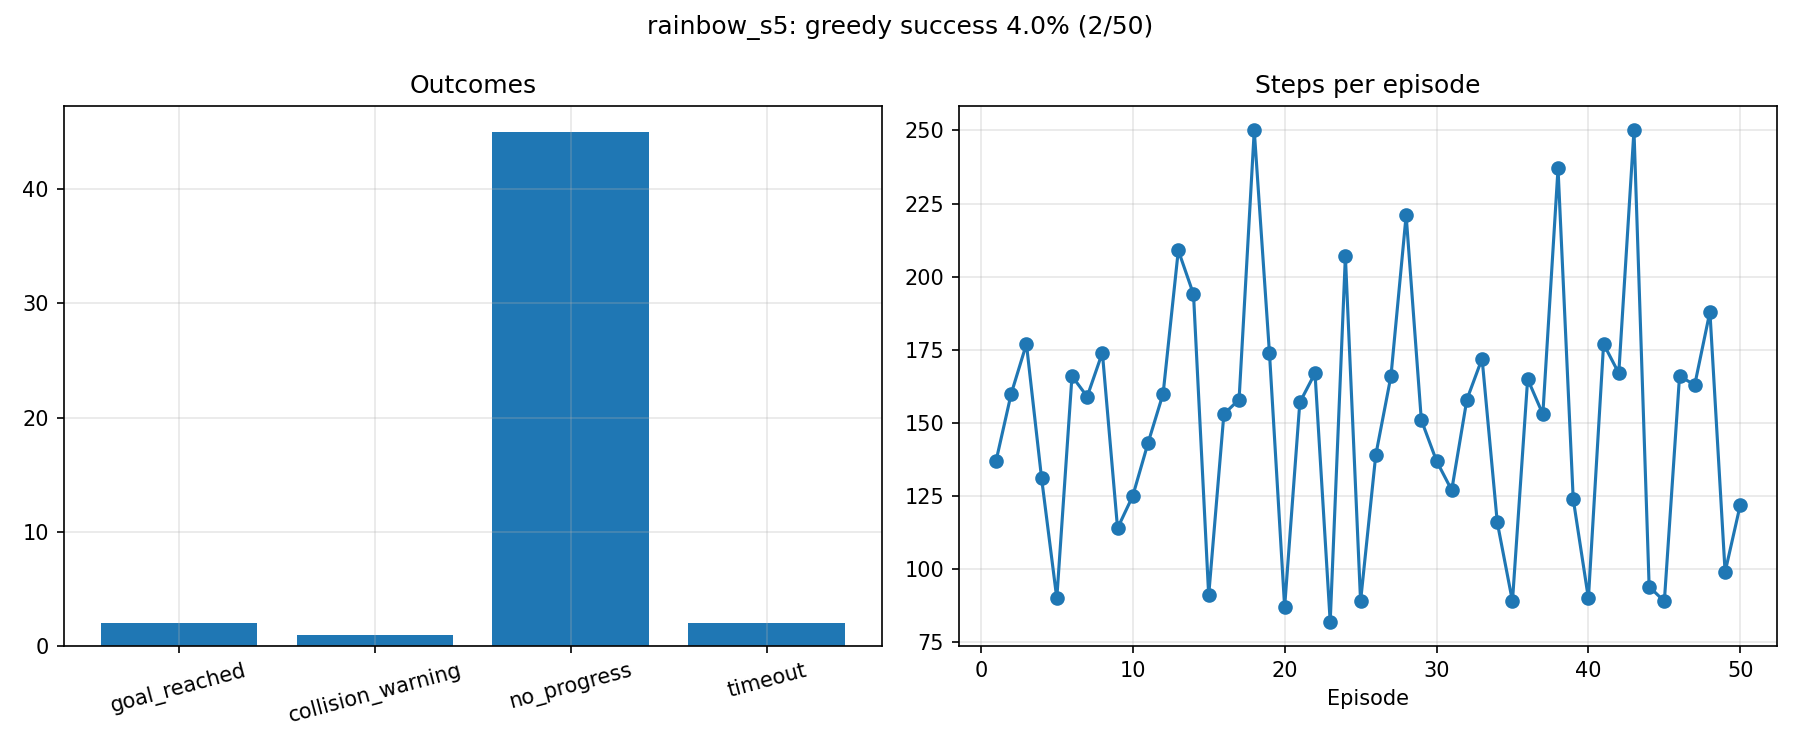

Data behind this chart, as committed beside it:
label, episode, pose_index, start_x, start_y, start_yaw, outcome, steps, reward, end_x, end_y, goal_distance_end, min_lidar_end
rainbow_s5, 1, 0, 0.0, 0.0, 0.0, no_progress, 137, -14.85, 0.455, -1.292, 1.699, 0.487
rainbow_s5, 2, 1, -1.5, -0.8, 0.0, no_progress, 160, -14.39, 0.47, -1.353, 1.661, 0.447
rainbow_s5, 3, 2, 0.0, 1.0, -1.571, no_progress, 177, -16.77, 0.494, -1.286, 1.666, 0.575
rainbow_s5, 4, 3, 1.8, -0.2, -1.571, no_progress, 131, -12.2, 1.598, -1.688, 0.509, 0.588
rainbow_s5, 5, 4, 0.3, -1.8, 0.0, no_progress, 90, -14.61, 0.542, -1.289, 1.622, 0.431
rainbow_s5, 6, 0, 0.0, 0.0, 0.0, no_progress, 166, -18.37, 0.577, -1.261, 1.603, 0.409
rainbow_s5, 7, 1, -1.5, -0.8, 0.0, no_progress, 159, -14.08, 0.453, -1.121, 1.779, 0.486
rainbow_s5, 8, 2, 0.0, 1.0, -1.571, no_progress, 174, -18.11, 0.311, -1.537, 1.751, 0.582
rainbow_s5, 9, 3, 1.8, -0.2, -1.571, no_progress, 114, -10.71, 1.42, -1.701, 0.652, 0.495
rainbow_s5, 10, 4, 0.3, -1.8, 0.0, no_progress, 125, -19.47, 0.547, -1.266, 1.628, 0.408
rainbow_s5, 11, 0, 0.0, 0.0, 0.0, no_progress, 143, -15.72, 0.442, -1.321, 1.699, 0.525
rainbow_s5, 12, 1, -1.5, -0.8, 0.0, no_progress, 160, -13.6, 0.542, -1.363, 1.592, 0.381
rainbow_s5, 13, 2, 0.0, 1.0, -1.571, no_progress, 209, -22.59, 0.538, -1.168, 1.682, 0.483
rainbow_s5, 14, 3, 1.8, -0.2, -1.571, no_progress, 194, -21.58, 1.557, -1.701, 0.535, 0.589
rainbow_s5, 15, 4, 0.3, -1.8, 0.0, no_progress, 91, -16.16, 0.568, -1.002, 1.745, 0.366
rainbow_s5, 16, 0, 0.0, 0.0, 0.0, no_progress, 153, -16.37, 0.508, -1.332, 1.635, 0.35
rainbow_s5, 17, 1, -1.5, -0.8, 0.0, no_progress, 158, -14.44, 0.43, -1.413, 1.676, 0.486
rainbow_s5, 18, 2, 0.0, 1.0, -1.571, timeout, 250, -30.84, 0.306, -1.385, 1.803, 0.52
rainbow_s5, 19, 3, 1.8, -0.2, -1.571, no_progress, 174, -19.87, 1.4, -1.611, 0.715, 0.465
rainbow_s5, 20, 4, 0.3, -1.8, 0.0, no_progress, 87, -13.14, 0.57, -1.275, 1.603, 0.408
rainbow_s5, 21, 0, 0.0, 0.0, 0.0, no_progress, 157, -18.3, 0.441, -1.264, 1.724, 0.502
rainbow_s5, 22, 1, -1.5, -0.8, 0.0, no_progress, 167, -16.34, 0.426, -1.336, 1.708, 0.475
rainbow_s5, 23, 2, 0.0, 1.0, -1.571, collision_warning, 82, -35.65, 0.998, -0.368, 1.915, 0.14
rainbow_s5, 24, 3, 1.8, -0.2, -1.571, no_progress, 207, -23.59, 1.571, -1.654, 0.551, 0.58
rainbow_s5, 25, 4, 0.3, -1.8, 0.0, no_progress, 89, -14.2, 0.559, -1.307, 1.599, 0.419
rainbow_s5, 26, 0, 0.0, 0.0, 0.0, no_progress, 139, -15.06, 0.399, -1.384, 1.715, 0.533
rainbow_s5, 27, 1, -1.5, -0.8, 0.0, no_progress, 166, -15.88, 0.418, -1.145, 1.798, 0.534
rainbow_s5, 28, 2, 0.0, 1.0, -1.571, no_progress, 221, -29.89, 0.481, -1.231, 1.702, 0.306
rainbow_s5, 29, 3, 1.8, -0.2, -1.571, no_progress, 151, -16.28, 1.4, -1.707, 0.668, 0.384
rainbow_s5, 30, 4, 0.3, -1.8, 0.0, no_progress, 137, -23.29, 0.485, -1.294, 1.672, 0.485
rainbow_s5, 31, 0, 0.0, 0.0, 0.0, no_progress, 127, -12.21, 0.527, -1.427, 1.581, 0.473
rainbow_s5, 32, 1, -1.5, -0.8, 0.0, no_progress, 158, -14.25, 0.549, -1.327, 1.599, 0.375
rainbow_s5, 33, 2, 0.0, 1.0, -1.571, no_progress, 172, -13.89, 0.735, -1.269, 1.461, 0.336
rainbow_s5, 34, 3, 1.8, -0.2, -1.571, no_progress, 116, -11.31, 1.442, -1.734, 0.618, 0.512
rainbow_s5, 35, 4, 0.3, -1.8, 0.0, no_progress, 89, -14.81, 0.508, -1.228, 1.68, 0.413
rainbow_s5, 36, 0, 0.0, 0.0, 0.0, no_progress, 165, -19.27, 0.397, -1.197, 1.793, 0.456
rainbow_s5, 37, 1, -1.5, -0.8, 0.0, no_progress, 153, -12.83, 0.471, -1.357, 1.659, 0.452
rainbow_s5, 38, 2, 0.0, 1.0, -1.571, no_progress, 237, -34.55, 0.387, -1.414, 1.716, 0.438
rainbow_s5, 39, 3, 1.8, -0.2, -1.571, no_progress, 124, -11.99, 1.478, -1.724, 0.59, 0.525
rainbow_s5, 40, 4, 0.3, -1.8, 0.0, no_progress, 90, -14.82, 0.508, -1.177, 1.704, 0.421
rainbow_s5, 41, 0, 0.0, 0.0, 0.0, no_progress, 177, -22, 0.401, -1.289, 1.75, 0.452
rainbow_s5, 42, 1, -1.5, -0.8, 0.0, no_progress, 167, -14.98, 0.492, -1.408, 1.62, 0.426
rainbow_s5, 43, 2, 0.0, 1.0, -1.571, timeout, 250, -30.25, 0.365, -1.446, 1.727, 0.441
rainbow_s5, 44, 3, 1.8, -0.2, -1.571, goal_reached, 94, 95.43, 1.892, -1.844, 0.19, 0.506
rainbow_s5, 45, 4, 0.3, -1.8, 0.0, no_progress, 89, -15.25, 0.455, -1.301, 1.696, 0.463
rainbow_s5, 46, 0, 0.0, 0.0, 0.0, no_progress, 166, -19.1, 0.532, -1.168, 1.687, 0.328
rainbow_s5, 47, 1, -1.5, -0.8, 0.0, no_progress, 163, -13.83, 0.583, -1.354, 1.558, 0.335
rainbow_s5, 48, 2, 0.0, 1.0, -1.571, no_progress, 188, -18.43, 0.623, -1.256, 1.565, 0.367
rainbow_s5, 49, 3, 1.8, -0.2, -1.571, goal_reached, 99, 94.89, 1.848, -1.872, 0.199, 0.456
rainbow_s5, 50, 4, 0.3, -1.8, 0.0, no_progress, 122, -18.7, 0.636, -1.291, 1.538, 0.329
